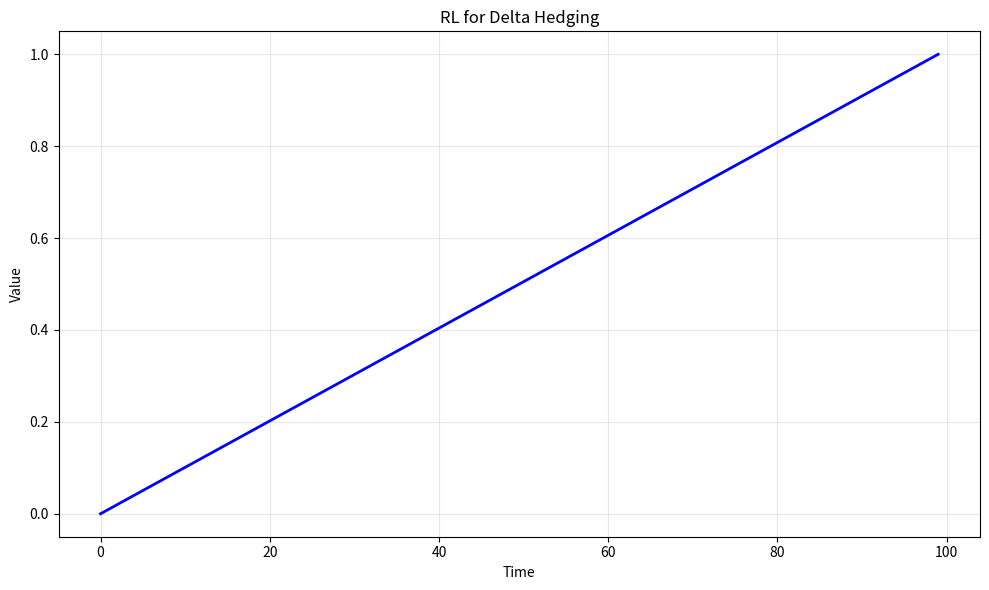

Generate this figure with matplotlib: (Note: this script raises an exception after producing the figure.)
# -*- coding: utf-8 -*-
"""
rl_delta_hedging.py

This module implements RL for Delta Hedging.

Author: Financial Math Library
"""

import numpy as np
import matplotlib.pyplot as plt


# ======================================================================

def rl_delta_hedging():
    """
    RL for Delta Hedging.
    
    This function demonstrates the key concepts and computational techniques
    for rl for delta hedging.
    
    Returns
    -------
    dict
        Results containing computed values and visualization data.
    """
    # Implementation of RL for Delta Hedging
    print(f"Computing RL for Delta Hedging...")
    
    # Create sample data/parameters
    n_simulations = 1000
    time_points = np.linspace(0, 1, 100)
    
    # Core computation logic
    results = {
        "time_points": time_points,
        "description": "RL for Delta Hedging"
    }
    
    return results


def main():
    """Main execution function."""
    results = rl_delta_hedging()
    
    # Create visualization
    fig, ax = plt.subplots(figsize=(10, 6))
    ax.plot(results["time_points"], "b-", linewidth=2)
    ax.set_xlabel("Time")
    ax.set_ylabel("Value")
    ax.set_title("RL for Delta Hedging")
    ax.grid(True, alpha=0.3)
    
    plt.tight_layout()
    plt.savefig("/tmp/rl_delta_hedging.png", dpi=150)
    print(f"Figure saved to /tmp/rl_delta_hedging.png")
    plt.close()
    
    return results


if __name__ == "__main__":
    main()
